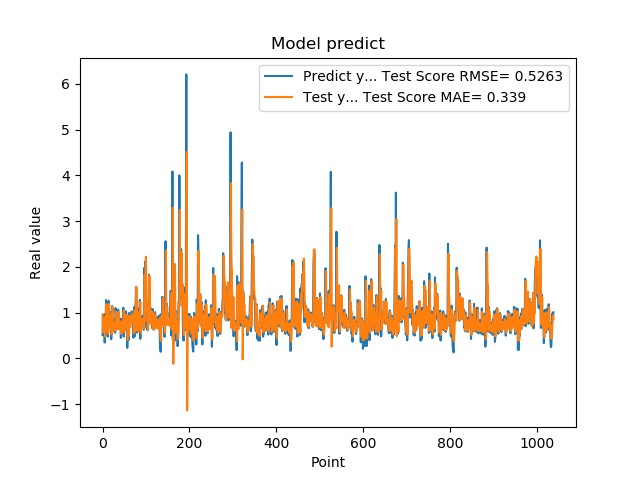

The table this chart was drawn from, first rows:
5.082880258560180664e-01, 9.632605612310191079e-01
8.640019893646240234e-01, 5.697397295745446621e-01
8.469420075416564941e-01, 8.209218427775798466e-01
7.976629734039306641e-01, 7.956392357767084755e-01
9.608020186424257592e-01, 7.462073826473784033e-01
3.470349907875061035e-01, 8.993804857308168588e-01
9.546210169792177513e-01, 4.771947493554700714e-01
5.251880288124084473e-01, 9.063628232399416618e-01
1.275226235389709695e+00, 5.876070684217112872e-01
8.723750114440917969e-01, 1.186338233861782276e+00
7.321749925613403320e-01, 9.230151487028416257e-01
7.640249729156494141e-01, 7.051978283446977969e-01
4.752210080623626154e-01, 7.132597831545308686e-01
7.414129972457885742e-01, 5.439968478213724756e-01
1.258002042770385520e+00, 7.310108155530909979e-01
7.274609804153442383e-01, 1.190811854778254020e+00
7.892770171165466309e-01, 7.929993813841806904e-01
6.914690136909484863e-01, 7.325891614608573965e-01
7.093830108642578125e-01, 6.676265924750988123e-01
1.014547944068908691e+00, 6.822456596242540972e-01
4.182830154895783026e-01, 9.476440548657143470e-01
1.002280950546264648e+00, 5.264940034858179851e-01
1.143296003341674805e+00, 9.421355822678036951e-01
6.746559739112854004e-01, 1.120449373209452260e+00
6.009536385536193848e-01, 7.267038219206090055e-01
6.538079977035522461e-01, 6.178738753913101123e-01
7.814120054244995117e-01, 6.565181957892474163e-01
8.469259738922119141e-01, 7.375242798339598504e-01
6.482390165328979492e-01, 7.810707439043136358e-01
5.623700022697448730e-01, 6.485015106344832470e-01
1.099647998809814453e+00, 5.967515196728431226e-01
9.541710019111632191e-01, 1.025884469373835817e+00
6.694499850273132324e-01, 9.573529552560950950e-01
6.464660167694091797e-01, 6.814948191300921332e-01
8.223180174827575684e-01, 6.453601381568875306e-01
8.300920128822326660e-01, 7.710260306898474303e-01
1.067314028739929199e+00, 7.691721924337696636e-01
6.827279925346374512e-01, 1.012053637355723845e+00
6.464239954948425293e-01, 7.164006534403170035e-01
6.881093978881835938e-01, 6.443171566092094071e-01
6.500350236892700195e-01, 6.735602556882556158e-01
8.693690299987792969e-01, 6.460932078934829015e-01
4.518609941005706787e-01, 8.109486285755226342e-01
4.952389895915984552e-01, 5.346696756702797870e-01
6.850870251655578613e-01, 5.720141051846576730e-01
8.653740286827087402e-01, 6.892720082145252780e-01
7.400469779968261719e-01, 8.039661473093157040e-01
8.204330205917358398e-01, 7.087678295308563747e-01
1.108605027198791504e+00, 7.571388623853969602e-01
4.751499891281127930e-01, 1.052512590915206214e+00
9.457899928092955433e-01, 5.753634091639352466e-01
7.877500057220458984e-01, 8.914220953420314286e-01
9.367713332176208496e-01, 7.670975665312427250e-01
6.470239758491516113e-01, 8.737965780168760466e-01
1.029777050018310325e+00, 6.628623548026889578e-01
9.328820109367371716e-01, 9.610287310401223193e-01
7.528370022773742676e-01, 9.197231148839597470e-01
2.307340055704117099e-01, 7.359958945094574601e-01
8.772729635238647461e-01, 4.022093254129482376e-01
7.876309752464294434e-01, 8.529316998604010713e-01
3.992269933223724365e-01, 7.471281436952036392e-01
... 979 more rows
